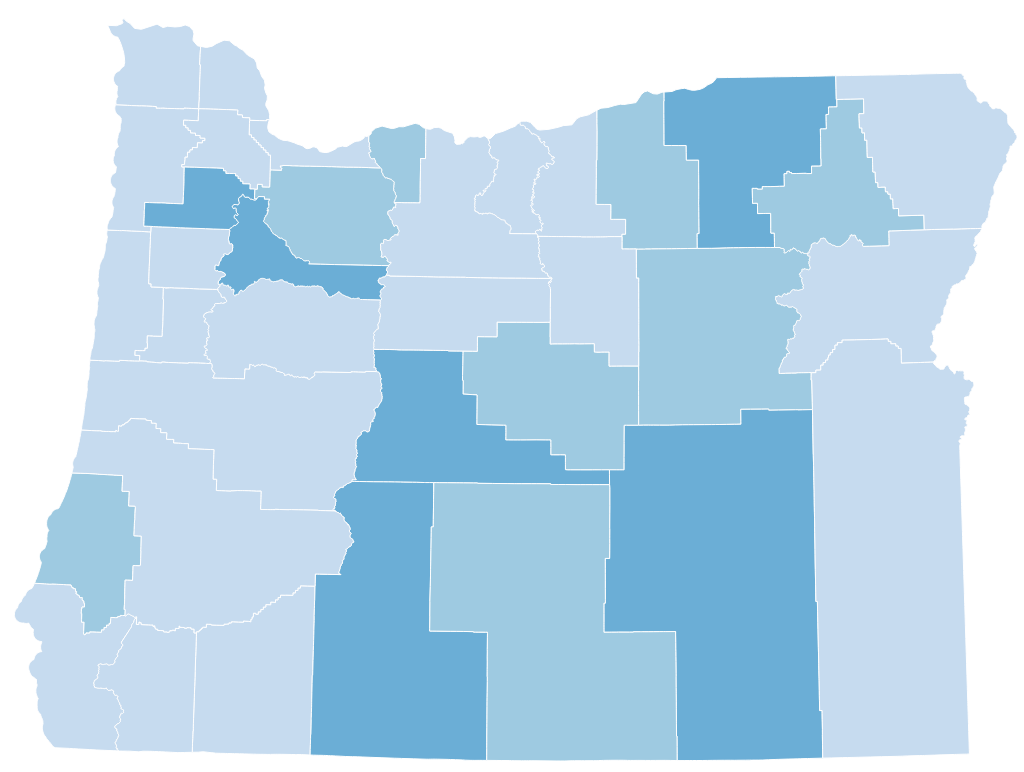
D3 v3 page, settled after 480 driven frames (8 s of simulated time); the page loaded 2 data file(s).


// ── js/project.js
var docWidth = window.innerWidth;

var width = docWidth,
    height = (docWidth * 0.75);

var rateById = d3.map();

var quantize = d3.scale.quantize()
    .domain([0, .211])
    .range(d3.range(5).map(function(i) { return "q" + i + "-9"; }));

//Projection Modified For Oregon
var projection = d3.geo.albers()
    .rotate([120, 0])
    .center([-0.7, 44.2])
    .scale(width * 9.5)
    .translate([width / 2, height / 2]);

var path = d3.geo.path()
    .projection(projection);

var svg = d3.select("body").append("svg")
    .attr("width", width)
    .attr("height", height);

queue()
    .defer(d3.json, "js/orCounty.json")
    .defer(d3.tsv, "unemployment.tsv", function(d) { rateById.set(d.id, +d.rate); })
    .await(ready);

function ready(error, oregon) {
  svg.append("g")
      .attr("class", "oregon")
    .selectAll("path")
      .data(topojson.feature(oregon, oregon.objects.orCounty).features)
    .enter().append("path")
      .attr("class", function(d) { return "county " + quantize(rateById.get(d.properties.CNTY_CODE))  ; })
      .attr("d", path);
  }

### data: js/orCounty.json
{
 "type": "Topology",
 "transform": {
  "scale": [
   0.0001588,
   0.0001017
  ],
  "translate": [
   -124.7,
   41.99
  ]
 },
 "objects": {
  "orCounty": {
   "type": "GeometryCollection",
   "geometries": [
    "{... 3 keys}",
    "{... 3 keys}",
    "{... 3 keys}",
    "{... 3 keys}",
    "{... 3 keys}",
    "{... 3 keys}",
    "{... 3 keys}",
    "{... 3 keys}",
    "... 28 more items"
   ]
  }
 },
 "arcs": [
  [
   [
    47140,
    22697
   ],
   [
    -169,
    2
   ],
   [
    -128,
    -2
   ],
   [
    -187,
    1
   ],
   [
    -190,
    0
   ],
   [
    -126,
    -2
   ],
   [
    -251,
    -1
   ],
   [
    -631,
    -8
   ],
   "... 46 more items"
  ],
  [
   [
    40764,
    22252
   ],
   [
    0,
    12
   ],
   [
    -131,
    -2
   ],
   [
    -258,
    -2
   ],
   [
    -126,
    2
   ],
   [
    -129,
    0
   ],
   [
    -124,
    -3
   ],
   [
    0,
    -14
   ],
   "... 356 more items"
  ],
  [
   [
    40686,
    29155
   ],
   [
    -4,
    22
   ],
   [
    82,
    0
   ],
   [
    -1,
    22
   ],
   [
    7,
    15
   ],
   [
    -10,
    22
   ],
   [
    7,
    36
   ],
   [
    22,
    28
   ],
   "... 186 more items"
  ],
  [
   [
    46850,
    30355
   ],
   [
    129,
    0
   ],
   [
    264,
    2
   ],
   [
    131,
    0
   ],
   [
    257,
    -3
   ],
   [
    752,
    -7
   ],
   [
    0,
    -5
   ],
   [
    442,
    0
   ],
   "... 6 more items"
  ],
  [
   [
    49890,
    30333
   ],
   [
    -7,
    -25
   ],
   [
    -27,
    -36
   ],
   [
    -41,
    -78
   ],
   [
    -16,
    -48
   ],
   [
    -17,
    -23
   ],
   [
    -59,
    -63
   ],
   [
    -37,
    -30
   ],
   "... 249 more items"
  ],
  [
   [
    7271,
    26821
   ],
   [
    75,
    3
   ],
   [
    172,
    -6
   ],
   [
    314,
    2
   ],
   [
    84,
    1
   ],
   [
    120,
    0
   ],
   [
    278,
    -5
   ],
   [
    192,
    -2
   ],
   "... 5 more items"
  ],
  [
   [
    9794,
    26815
   ],
   [
    16,
    -78
   ],
   [
    26,
    -48
   ],
   [
    46,
    -63
   ],
   [
    52,
    -47
   ],
   [
    26,
    -38
   ],
   [
    15,
    -54
   ],
   [
    6,
    -44
   ],
   "... 173 more items"
  ],
  [
   [
    9587,
    22530
   ],
   [
    -110,
    -6
   ],
   [
    -144,
    0
   ],
   [
    -48,
    3
   ],
   [
    -255,
    1
   ],
   [
    -126,
    2
   ],
   [
    -255,
    0
   ],
   [
    -129,
    -1
   ],
   "... 23 more items"
  ],
  "... 108 more items"
 ]
}

### data: unemployment.tsv
id	rate
01	0.097
02	0.091
03	0.134
04	0.121
05	0.099
06	0.164
07	0.167
08	0.108
09	0.186
10	0.118
11	0.099
12	0.127
13	0.17
14	0.159
15	0.104
16	0.085
17	0.114
18	0.195
19	0.14
20	0.101
21	0.097
22	0.096
23	0.093
24	0.211
25	0.143
26	0.09
27	0.104
28	0.085
29	0.114
30	0.195
31	0.14
32	0.101
33	0.097
34	0.096
35	0.093
36	0.211